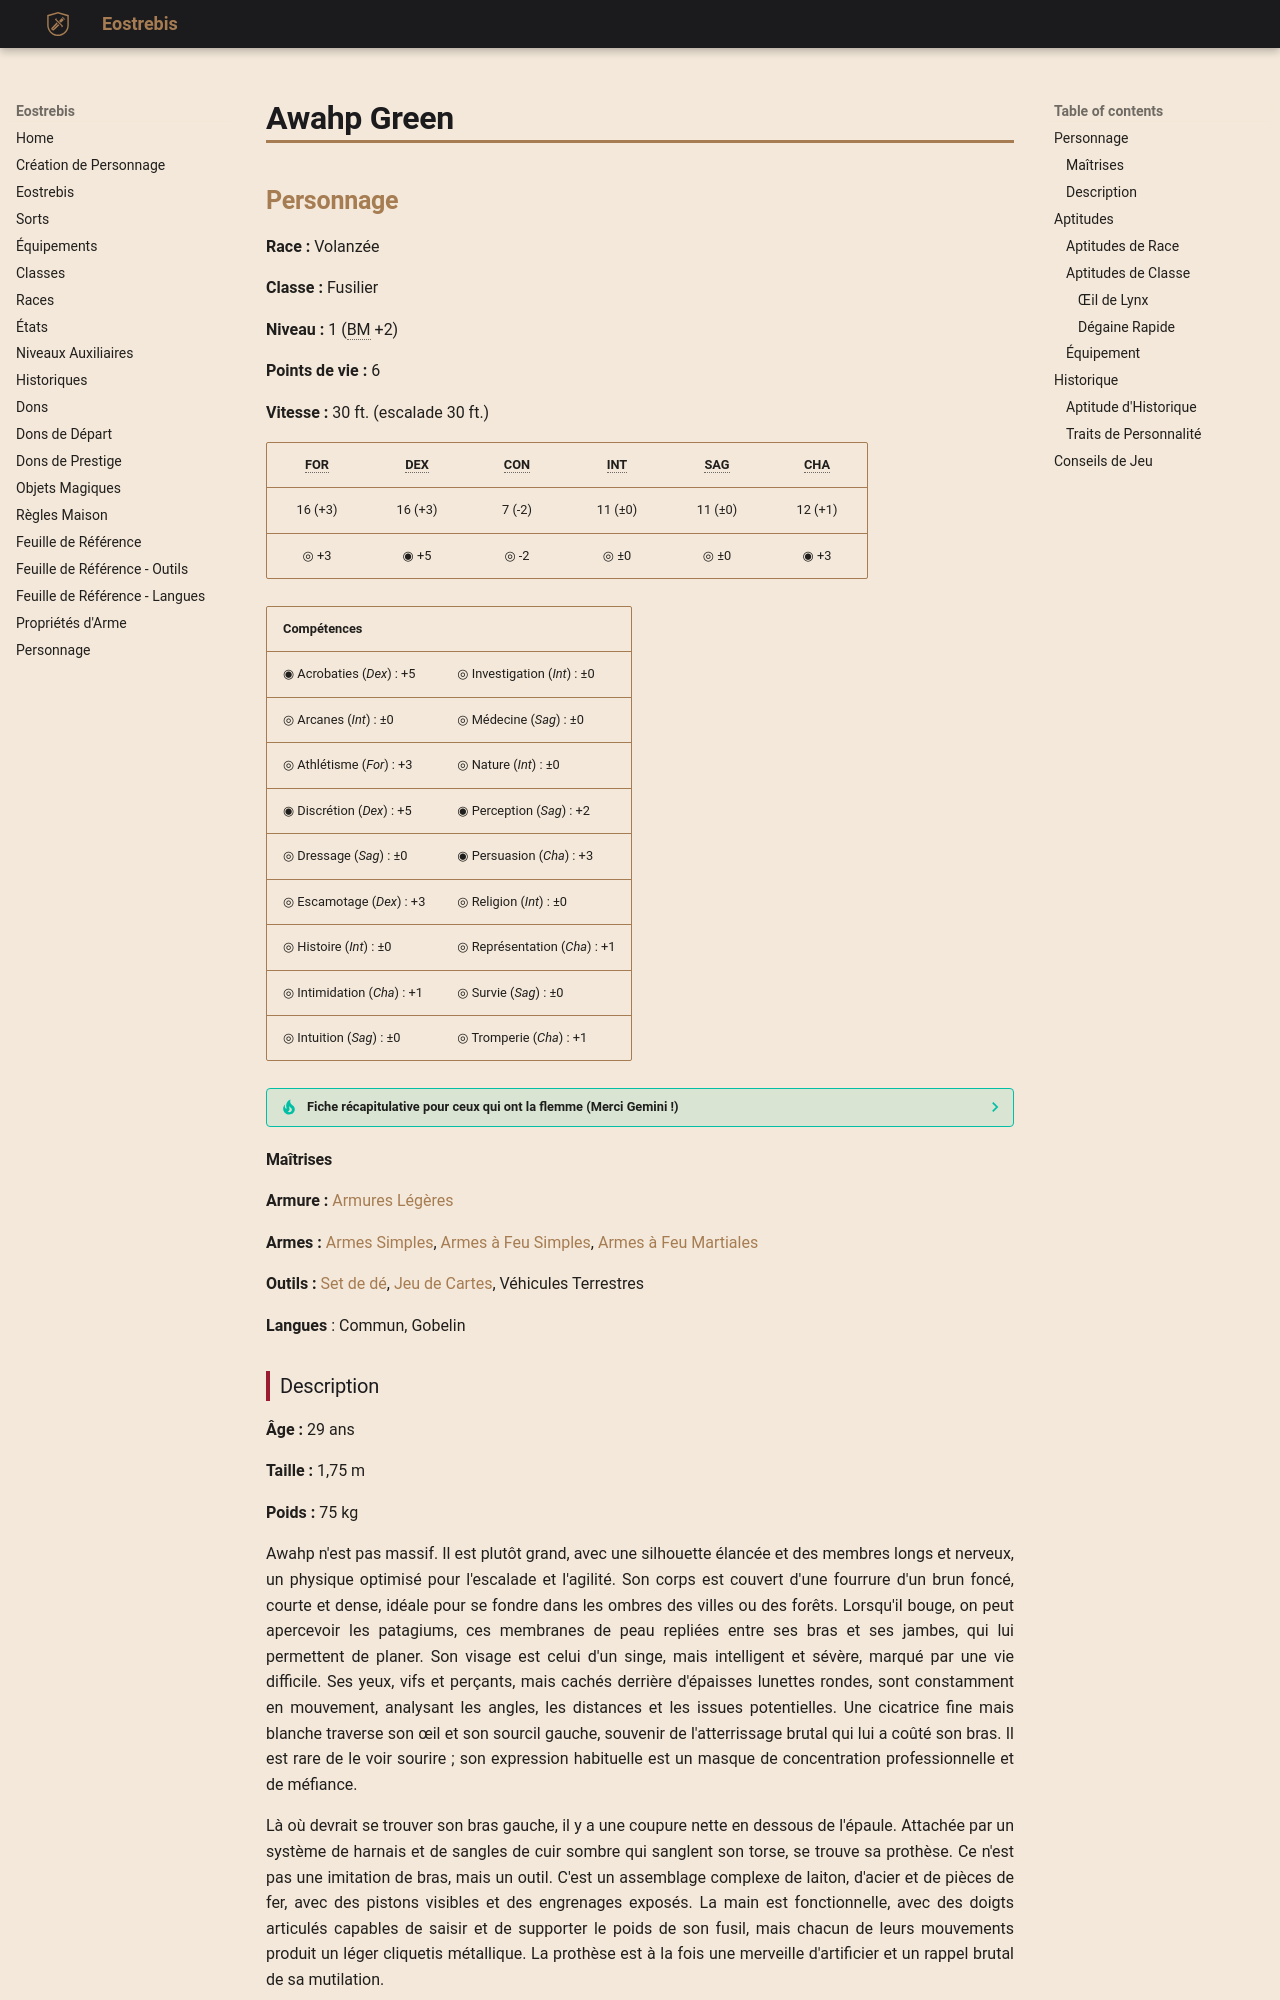

repository: Eostrebis/5e.VF · page: chars/premades/Awahp Green/index.html · generator: mkdocs

---
writing_status: finished
---
## Personnage

**Race :** Volanzée

**Classe :** Fusilier

**Niveau :** 1 (BM +2)

**Points de vie :** 6

**Vitesse :** 30 ft. (escalade 30 ft.)

| FOR | DEX | CON | INT | SAG | CHA |
| :-----: | :-----: | :----: | :-----: | :-----: | :-----: |
| 16 (+3) | 16 (+3) | 7 (-2) | 11 (±0) | 11 (±0) | 12 (+1) |
| ◎ +3 | ◉ +5 | ◎ -2 | ◎ ±0 | ◎ ±0 | ◉ +3 |

| Compétences | |
| --------------------------- | ----------------------------- |
| ◉ Acrobaties (*Dex*) : +5 | ◎ Investigation (*Int*) : ±0 |
| ◎ Arcanes (*Int*) : ±0 | ◎ Médecine (*Sag*) : ±0 |
| ◎ Athlétisme (*For*) : +3 | ◎ Nature (*Int*) : ±0 |
| ◉ Discrétion (*Dex*) : +5 | ◉ Perception (*Sag*) : +2 |
| ◎ Dressage (*Sag*) : ±0 | ◉ Persuasion (*Cha*) : +3 |
| ◎ Escamotage (*Dex*) : +3 | ◎ Religion (*Int*) : ±0 |
| ◎ Histoire (*Int*) : ±0 | ◎ Représentation (*Cha*) : +1 |
| ◎ Intimidation (*Cha*) : +1 | ◎ Survie (*Sag*) : ±0 |
| ◎ Intuition (*Sag*) : ±0 | ◎ Tromperie (*Cha*) : +1 |

> [!TIP]- Fiche récapitulative pour ceux qui ont la flemme (Merci Gemini !)
>Vous êtes Awahp, le dernier survivant d'une compagnie de mercenaires d'élite, un tireur d'exception qui a tout perdu lors d'une trahison et qui ne vit plus que pour entretenir son bras mécanique et traquer ceux qui ont massacré ses frères d'armes. 
>
>**Objectif pour la session :** 
>Vous avez besoin d'argent pour deux choses : améliorer votre prothèse et financer votre réseau d'informateurs pour retrouver la trace du Baron Grisefer. Ce contrat n'est qu'un moyen d'arriver à vos fins, mais peut-être qu'une information cruciale se cache au bout.
>
>**Parlez comme un Pro, pas comme un Ami :** Votre voix est un murmure neutre. Utilisez un jargon militaire ("cible", "périmètre", "négatif"). Vous ne bavardez pas, vous communiquez des informations. Vous êtes distant car vous refusez de vous attacher à nouveau. 
>
>**Obsédé par la Verticalité et la Prothèse :** Votre regard cherche toujours un point en hauteur, un vestige de votre vie passée. De plus, vous avez un tic constant où vous ajustez, tapotez ou vérifiez votre bras mécanique. C'est votre fardeau et votre outil, et il est toujours présent dans votre esprit.
>
>**Jouez le Traumatisme :** Votre personnage n'est pas juste un "dur à cuire". Il est brisé. Face à un grand feu (le défaut), montrez une peur panique. Face à des ordres que vous jugez stupides (l'idéal), montrez une défiance froide. Votre passé est toujours là, juste sous la surface.

#### Maîtrises

**Armure :** [[Armures Légères]]

**Armes :** [[Armes Simples]], [[Armes à Feu Simples]], [[Armes à Feu Martiales]]

**Outils :** [[Set de dé]], [[Jeu de Cartes]], Véhicules Terrestres

**Langues** : Commun, Gobelin
